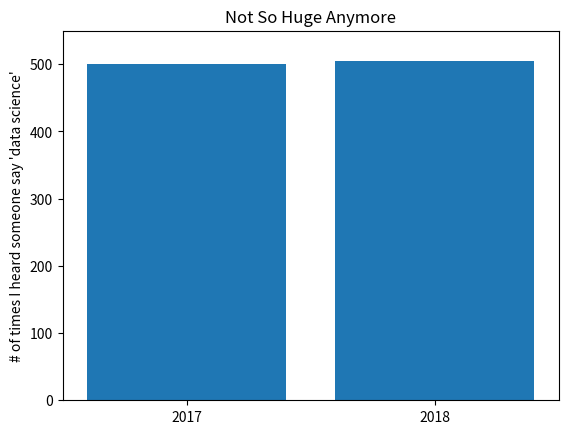

Here is the Python script that generated this plot:
# Note: this one didn't introduce any new material, so I didn't drill myself on it like the other exercises.

from matplotlib import pyplot as plt

# Note: I've used tuples instead of lists; they're faster & more appropriate for immutable data.
mentions = (500, 505)
years = (2017, 2018)

plt.bar(years, mentions, 0.8)
plt.xticks(years)
plt.ylabel("# of times I heard someone say 'data science'")

# The book said the following line was necessary, but removing it has no effect.
# plt.ticklabel_format(useOffset=False)

# Misleading y-axis.
# plt.axis((2016.5, 2018.5, 499, 506))
# plt.title("Look at the 'Huge' Increase!")

# Honest y-axis.
plt.axis((2016.5, 2018.5, 0, 550))
plt.title("Not So Huge Anymore")

plt.show()
